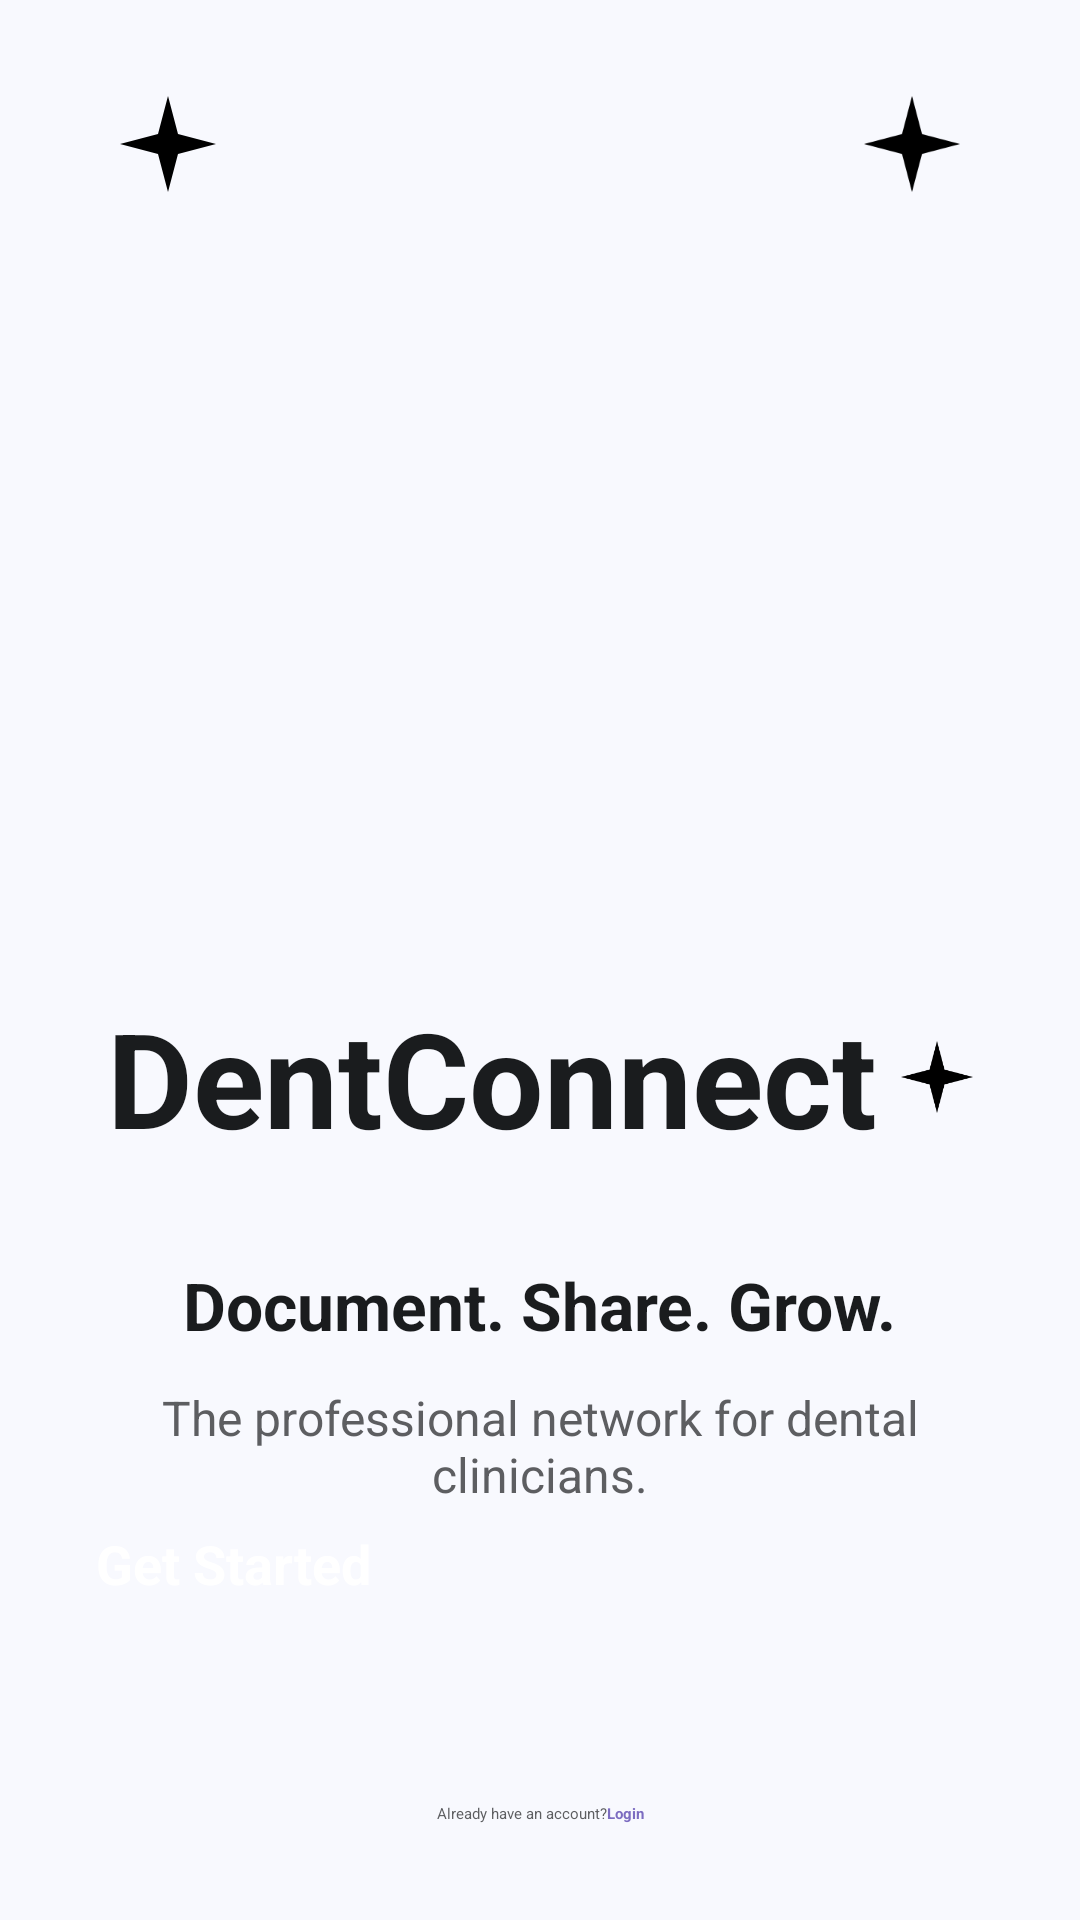

This screen was rendered from an Android layout file. Write that file and the resources it references.
<!-- AndroidManifest.xml: activity theme Theme.App.Starting -->
<!-- res/layout/activity_splash.xml -->
<?xml version="1.0" encoding="utf-8"?>
<androidx.constraintlayout.widget.ConstraintLayout xmlns:android="http://schemas.android.com/apk/res/android"
    xmlns:app="http://schemas.android.com/apk/res-auto"
    xmlns:tools="http://schemas.android.com/tools"
    android:layout_width="match_parent"
    android:layout_height="match_parent"
    android:background="#F8F9FE">

    
    <ImageView
        android:id="@+id/ivSparkleTopLeft"
        android:layout_width="32dp"
        android:layout_height="32dp"
        android:layout_marginStart="40dp"
        android:layout_marginTop="32dp"
        android:src="@drawable/ic_sparkle"
        android:contentDescription="@null"
        app:layout_constraintStart_toStartOf="parent"
        app:layout_constraintTop_toTopOf="parent"
        app:tint="#C3E7FF" />

    <ImageView
        android:id="@+id/ivSparkleTopRight"
        android:layout_width="32dp"
        android:layout_height="32dp"
        android:layout_marginTop="32dp"
        android:layout_marginEnd="40dp"
        android:src="@drawable/ic_sparkle"
        android:contentDescription="@null"
        app:layout_constraintEnd_toEndOf="parent"
        app:layout_constraintTop_toTopOf="parent"
        app:tint="#D7CFF9" />

    
    <FrameLayout
        android:id="@+id/flLogoContainer"
        android:layout_width="wrap_content"
        android:layout_height="wrap_content"
        app:layout_constraintBottom_toTopOf="@+id/llAppName"
        app:layout_constraintEnd_toEndOf="parent"
        app:layout_constraintStart_toStartOf="parent"
        app:layout_constraintTop_toTopOf="parent"
        app:layout_constraintVertical_bias="0.45"
        app:layout_constraintVertical_chainStyle="packed">

        <ImageView
            android:id="@+id/ivLogo"
            android:layout_width="300dp"
            android:layout_height="300dp"
            android:src="@drawable/ic_logo_attractive"
            android:contentDescription="@string/app_name"
            android:scaleType="centerInside" />
    </FrameLayout>

    
    <LinearLayout
        android:id="@+id/llAppName"
        android:layout_width="wrap_content"
        android:layout_height="wrap_content"
        android:layout_marginTop="24dp"
        android:gravity="center_vertical"
        android:orientation="horizontal"
        app:layout_constraintBottom_toTopOf="@+id/tvTagline"
        app:layout_constraintEnd_toEndOf="parent"
        app:layout_constraintStart_toStartOf="parent"
        app:layout_constraintTop_toBottomOf="@+id/flLogoContainer">

        <TextView
            android:layout_width="wrap_content"
            android:layout_height="wrap_content"
            android:text="@string/app_name"
            android:textColor="#1A1C1E"
            android:textSize="44sp"
            android:textStyle="bold" />

        <ImageView
            android:id="@+id/ivSparkleMidRight"
            android:layout_width="24dp"
            android:layout_height="24dp"
            android:layout_marginStart="8dp"
            android:src="@drawable/ic_sparkle"
            android:contentDescription="@null"
            app:tint="#FFE9A1" />
    </LinearLayout>

    
    <TextView
        android:id="@+id/tvTagline"
        android:layout_width="wrap_content"
        android:layout_height="wrap_content"
        android:layout_marginTop="32dp"
        android:text="@string/tagline"
        android:textColor="#1A1C1E"
        android:textSize="22sp"
        android:textStyle="bold"
        app:layout_constraintBottom_toTopOf="@+id/tvDescription"
        app:layout_constraintEnd_toEndOf="parent"
        app:layout_constraintStart_toStartOf="parent"
        app:layout_constraintTop_toBottomOf="@+id/llAppName" />

    <TextView
        android:id="@+id/tvDescription"
        android:layout_width="0dp"
        android:layout_height="wrap_content"
        android:layout_marginStart="48dp"
        android:layout_marginTop="12dp"
        android:layout_marginEnd="48dp"
        android:gravity="center"
        android:text="@string/description"
        android:textColor="#5D5E61"
        android:textSize="16sp"
        app:layout_constraintBottom_toTopOf="@+id/btnGetStarted"
        app:layout_constraintEnd_toEndOf="parent"
        app:layout_constraintStart_toStartOf="parent"
        app:layout_constraintTop_toBottomOf="@+id/tvTagline" />

    
    <Button
        android:id="@+id/btnGetStarted"
        android:layout_width="match_parent"
        android:layout_height="60dp"
        android:layout_marginStart="32dp"
        android:layout_marginEnd="32dp"
        android:layout_marginBottom="32dp"
        android:backgroundTint="#7C6CC1"
        android:text="@string/get_started"
        android:textAllCaps="false"
        android:textColor="@color/white"
        android:textSize="18sp"
        android:textStyle="bold"
        app:cornerRadius="16dp"
        app:layout_constraintBottom_toTopOf="@+id/llLogin" />

    <LinearLayout
        android:id="@+id/llLogin"
        android:layout_width="wrap_content"
        android:layout_height="wrap_content"
        android:layout_marginBottom="32dp"
        android:orientation="horizontal"
        app:layout_constraintBottom_toBottomOf="parent"
        app:layout_constraintEnd_toEndOf="parent"
        app:layout_constraintStart_toStartOf="parent">

        <TextView
            android:layout_width="wrap_content"
            android:layout_height="wrap_content"
            android:text="@string/already_account"
            android:textColor="#5D5E61" />

        <TextView
            android:id="@+id/tvLogin"
            android:layout_width="wrap_content"
            android:layout_height="wrap_content"
            android:text="@string/login"
            android:textColor="#7C6CC1"
            android:textStyle="bold" />
    </LinearLayout>

</androidx.constraintlayout.widget.ConstraintLayout>
<!-- resources referenced by this layout -->
<resources>
  <color name="white">#FFFFFFFF</color>
  <!-- drawable ic_sparkle (drawable) -->
  <vector xmlns:android="http://schemas.android.com/apk/res/android"
      android:width="24dp"
      android:height="24dp"
      android:viewportWidth="24"
      android:viewportHeight="24">
      <path
          android:fillColor="#000000"
          android:pathData="M12,0L14.5,9.5L24,12L14.5,14.5L12,24L9.5,14.5L0,12L9.5,9.5Z" />
  </vector>
  <string name="already_account">Already have an account? </string>
  <string name="app_name">DentConnect</string>
  <string name="description">The professional network for dental clinicians.</string>
  <string name="get_started">Get Started</string>
  <string name="login">Login</string>
  <string name="tagline">Document. Share. Grow.</string>
  <style name="Theme.App.Starting" parent="Theme.SplashScreen">
          <item name="windowSplashScreenBackground">@color/background</item>
          <item name="windowSplashScreenAnimatedIcon">@drawable/ic_logo_attractive</item>
          <item name="postSplashScreenTheme">@style/Theme.DentConnect</item>
      </style>
  <color name="background">#F8F9FE</color>
  <style name="Theme.DentConnect" parent="Theme.Material3.DayNight.NoActionBar">
          <item name="android:statusBarColor">@color/background</item>
          <item name="android:windowLightStatusBar">true</item>
      </style>
</resources>
